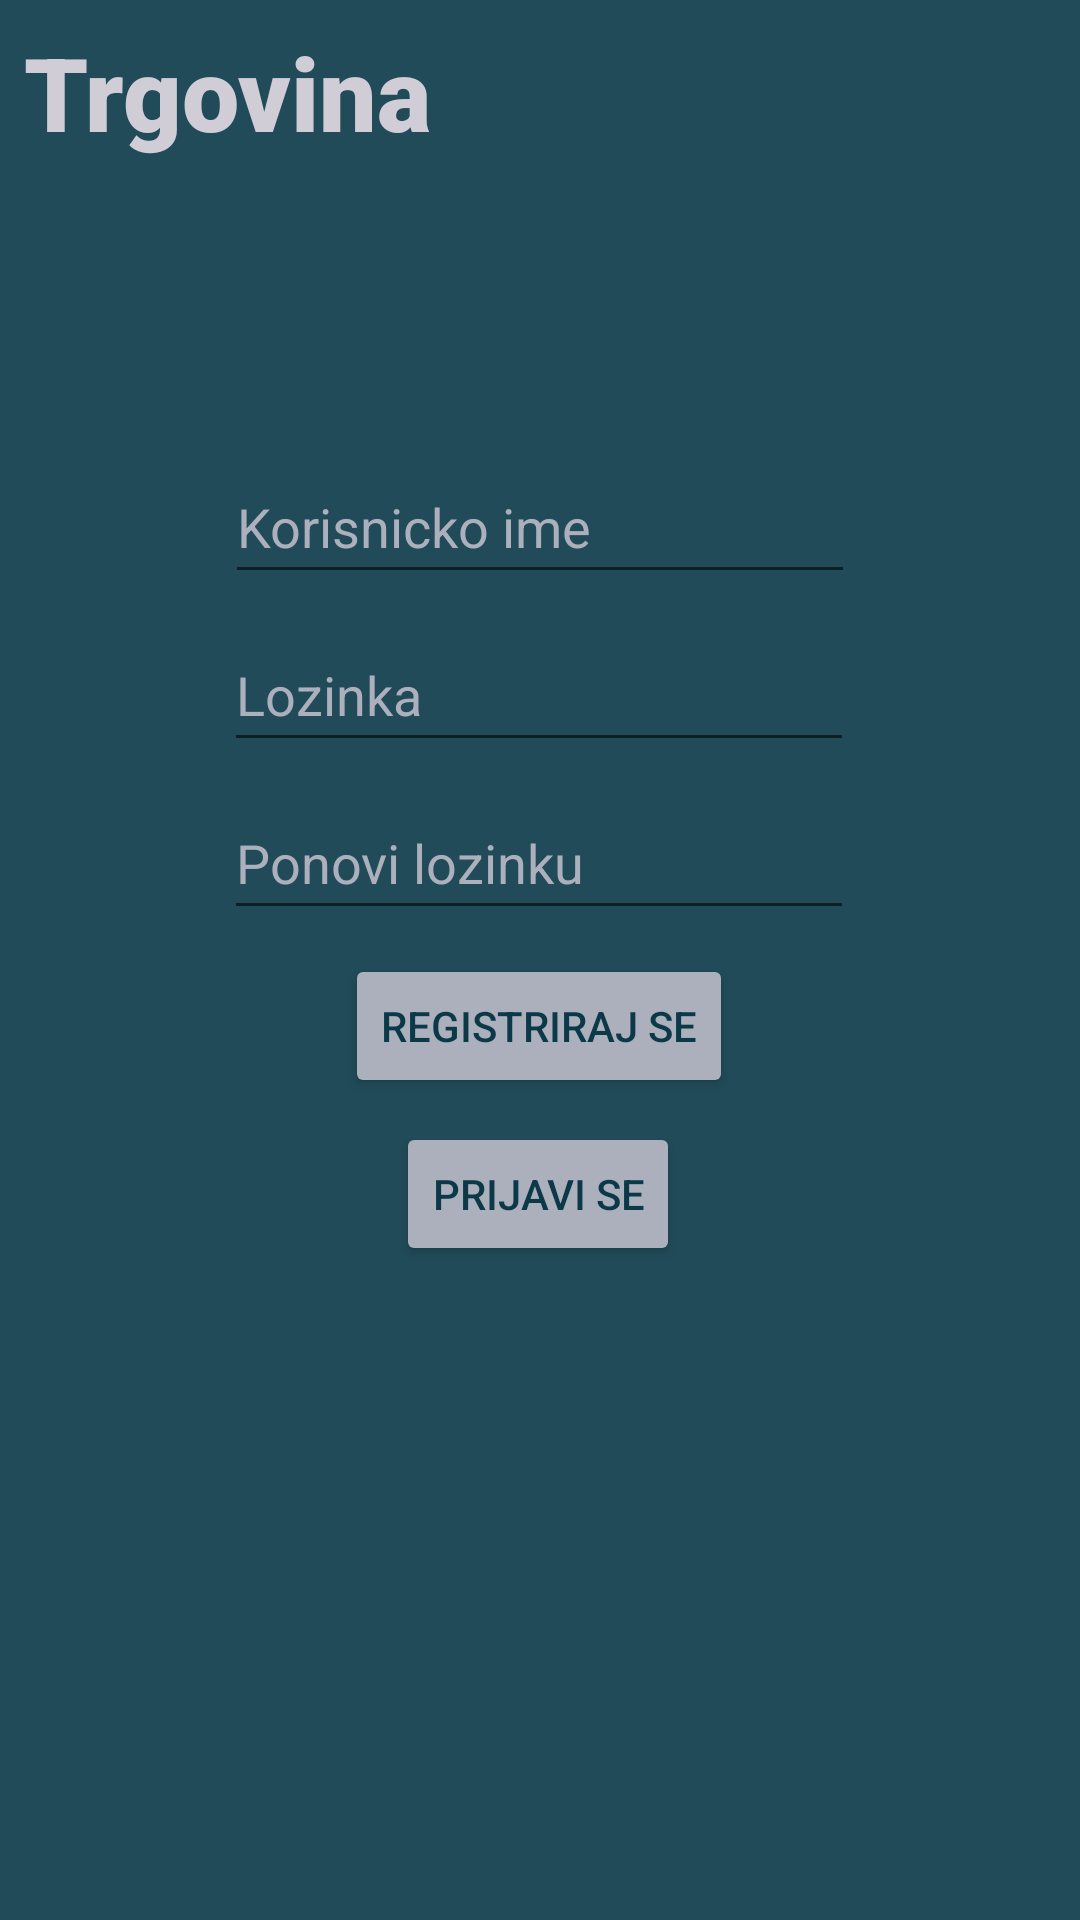

Reconstruct the res/layout file that produces this screen, plus the resources it refers to.
<!-- AndroidManifest.xml: application theme Theme.Trgovina -->
<!-- res/layout/fragment_register.xml -->
<?xml version="1.0" encoding="utf-8"?>
<FrameLayout xmlns:android="http://schemas.android.com/apk/res/android"
    xmlns:app="http://schemas.android.com/apk/res-auto"
    xmlns:tools="http://schemas.android.com/tools"
    android:layout_width="match_parent"
    android:layout_height="match_parent"
    android:background="@color/pozadina"
    android:backgroundTint="@color/pozadina"
    tools:context=".RegisterFragment">

    <androidx.constraintlayout.widget.ConstraintLayout
        android:layout_width="match_parent"
        android:layout_height="match_parent"
        android:backgroundTint="@color/pozadina">

        <TextView
            android:id="@+id/textView5"
            android:layout_width="wrap_content"
            android:layout_height="wrap_content"
            android:layout_marginStart="8dp"
            android:layout_marginTop="8dp"
            android:fontFamily="sans-serif-black"
            android:text="@string/trgovina"
            android:textColor="@color/slova"
            android:textSize="34sp"
            app:layout_constraintStart_toStartOf="parent"
            app:layout_constraintTop_toTopOf="parent" />

        <EditText
            android:id="@+id/emailText2"
            android:layout_width="wrap_content"
            android:layout_height="wrap_content"
            android:layout_marginTop="150dp"
            android:ems="10"
            android:hint="@string/username"
            android:importantForAutofill="no"
            android:inputType="textWebEmailAddress"
            android:minHeight="48dp"
            android:textColor="@color/slova"
            android:textColorHint="@color/hint"
            app:layout_constraintEnd_toEndOf="parent"
            app:layout_constraintStart_toStartOf="parent"
            app:layout_constraintTop_toTopOf="parent"
            tools:ignore="TextContrastCheck" />

        <EditText
            android:id="@+id/passwordText2"
            android:layout_width="wrap_content"
            android:layout_height="wrap_content"
            android:layout_marginTop="8dp"
            android:ems="10"
            android:hint="@string/password"
            android:inputType="textPassword"
            android:minHeight="48dp"
            android:textColor="@color/slova"
            android:textColorHint="@color/hint"
            app:layout_constraintEnd_toEndOf="parent"
            app:layout_constraintHorizontal_bias="0.497"
            app:layout_constraintStart_toStartOf="parent"
            app:layout_constraintTop_toBottomOf="@+id/emailText2"
            tools:ignore="SpeakableTextPresentCheck,TextContrastCheck,DuplicateSpeakableTextCheck"
            android:importantForAutofill="no" />

        <EditText
            android:id="@+id/passwordText3"
            android:layout_width="wrap_content"
            android:layout_height="wrap_content"
            android:layout_marginTop="8dp"
            android:ems="10"
            android:hint="@string/repeat_password"
            android:importantForAutofill="no"
            android:inputType="textPassword"
            android:minHeight="48dp"
            android:textColor="@color/slova"
            android:textColorHint="@color/hint"
            app:layout_constraintEnd_toEndOf="parent"
            app:layout_constraintHorizontal_bias="0.497"
            app:layout_constraintStart_toStartOf="parent"
            app:layout_constraintTop_toBottomOf="@+id/passwordText2"
            tools:ignore="SpeakableTextPresentCheck,TextContrastCheck" />

        <Button
            android:id="@+id/loginButton2"
            android:layout_width="wrap_content"
            android:layout_height="wrap_content"
            android:layout_marginTop="8dp"
            android:backgroundTint="@color/dugme"
            android:text="@string/login"
            android:textColor="@color/layout_bg"
            app:cornerRadius="20dp"
            app:layout_constraintEnd_toEndOf="parent"
            app:layout_constraintHorizontal_bias="0.498"
            app:layout_constraintStart_toStartOf="parent"
            app:layout_constraintTop_toBottomOf="@+id/registerButton2"
            tools:ignore="TextContrastCheck" />

        <Button
            android:id="@+id/registerButton2"
            android:layout_width="wrap_content"
            android:layout_height="wrap_content"
            android:layout_marginTop="8dp"
            android:backgroundTint="@color/dugme"
            android:text="@string/register"
            android:textColor="@color/layout_bg"
            app:cornerRadius="20dp"
            app:layout_constraintEnd_toEndOf="parent"
            app:layout_constraintHorizontal_bias="0.498"
            app:layout_constraintStart_toStartOf="parent"
            app:layout_constraintTop_toBottomOf="@+id/passwordText3"
            tools:ignore="TextContrastCheck" />
    </androidx.constraintlayout.widget.ConstraintLayout>
</FrameLayout>
<!-- resources referenced by this layout -->
<resources>
  <color name="dugme">#ACB0BD</color>
  <color name="hint">#ACB0BD</color>
  <color name="layout_bg">#0B3948</color>
  <color name="pozadina">#214B59</color>
  <color name="slova">#D0CDD7</color>
  <string name="login">Prijavi se</string>
  <string name="password">Lozinka</string>
  <string name="register">Registriraj se</string>
  <string name="repeat_password">Ponovi lozinku</string>
  <string name="trgovina">Trgovina</string>
  <string name="username">Korisnicko ime</string>
  <style name="Theme.Trgovina" parent="Theme.MaterialComponents.DayNight.NoActionBar">
          
          <item name="colorPrimary">@color/purple_500</item>
          <item name="colorPrimaryVariant">@color/purple_700</item>
          <item name="colorOnPrimary">@color/white</item>
          
          <item name="colorSecondary">@color/teal_200</item>
          <item name="colorSecondaryVariant">@color/teal_700</item>
          <item name="colorOnSecondary">@color/black</item>
          
          <item name="android:statusBarColor">?attr/colorPrimaryVariant</item>
          
      </style>
  <color name="purple_500">#FF6200EE</color>
  <color name="purple_700">#FF3700B3</color>
  <color name="white">#FFFFFFFF</color>
  <color name="teal_200">#FF03DAC5</color>
  <color name="teal_700">#FF018786</color>
  <color name="black">#FF000000</color>
</resources>
